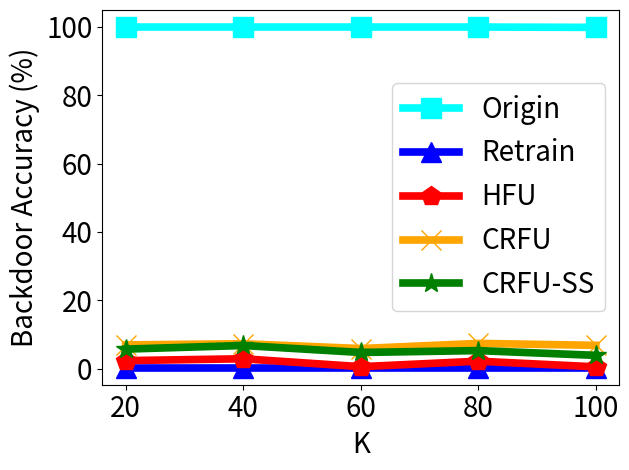

The script that saved this image:


import numpy as np
import matplotlib.pyplot as plt

epsilon = 3
beta = 1 / epsilon


x=[1, 2, 3, 4, 5]
# validation_for_plt =[97,95.8600, 94.9400, 93.5400, 93.2400]
# attack_for_plt=[0, 0.3524, 0, 0.1762, 0.1762]
# basic_for_plt=[99.8, 99.8, 99.8, 99.8, 99.8]

labels = ['20', '40', '60', '80', '100']
unl_fr = [0.003, 0.003, 0.003, 0.003, 0.003]
unl_br = [0.06964, 0.073, 0.059, 0.074, 0.0684]
unl_self_r = [0.05731, 0.06788, 0.0475,0.053, 0.039]
unl_hess_r = [0.0237,  0.02907, 0.0059, 0.022, 0.00543]
org = [99.9, 99.9, 99.9, 99.9, 99.8]

for i in range(len(unl_fr)):
    unl_fr[i] = unl_fr[i] *100

for i in range(len(unl_br)):
    unl_br[i] = unl_br[i] *100

for i in range(len(unl_self_r)):
    unl_self_r[i] = unl_self_r[i] *100

for i in range(len(unl_hess_r)):
    unl_hess_r[i] = unl_hess_r[i] *100


plt.figure()
#plt.figure(figsize=(8, 5.3))
l_w=5.5
m_s=15

plt.plot(x, org, color='cyan',  marker='s',  label='Origin',linewidth=l_w, markersize=m_s)
plt.plot(x, unl_fr, color='blue', marker='^', label='Retrain',linewidth=l_w, markersize=m_s)
plt.plot(x, unl_hess_r, color='r',  marker='p',  label='HFU',linewidth=l_w, markersize=m_s)
plt.plot(x, unl_br, color='orange',  marker='x',  label='CRFU',linewidth=l_w,  markersize=m_s)
plt.plot(x, unl_self_r, color='g',  marker='*',  label='CRFU-SS',linewidth=l_w, markersize=m_s)


# plt.plot(x, y_sa03, color='r',  marker='2',  label='AAAI21 A_acc, pr=0.3',linewidth=3, markersize=8)
# plt.plot(x, y_sa05, color='darkblue',  marker='4',  label='AAAI21 A_acc, pr=0.5',linewidth=3, markersize=8)
# plt.plot(x, y_ma03, color='darkviolet',  marker='3',  label='FedMC A_acc, pr=0.3',linewidth=3, markersize=8)
# plt.plot(x, y_ma05, color='cyan',  marker='p',  label='FedMC A_acc, pr=0.5',linewidth=3, markersize=8)


# plt.grid()
leg = plt.legend(fancybox=True, shadow=True)
# plt.xlabel('Malicious Client Ratio (%)' ,fontsize=16)
plt.ylabel('Backdoor Accuracy (%)' ,fontsize=20)
my_y_ticks = np.arange(0 ,101,20)
plt.yticks(my_y_ticks,fontsize=20)

plt.xlabel('K' ,fontsize=20)
plt.xticks(x, labels, fontsize=20)
# plt.title('CIFAR10 IID')
plt.legend(loc='best',fontsize=20)
plt.tight_layout()
#plt.title("MNIST")
plt.rcParams['figure.figsize'] = (2.0, 1)
plt.rcParams['image.interpolation'] = 'nearest'
plt.rcParams['figure.subplot.left'] = 0.11
plt.rcParams['figure.subplot.bottom'] = 0.08
plt.rcParams['figure.subplot.right'] = 0.977
plt.rcParams['figure.subplot.top'] = 0.969
plt.savefig('mnist_backacc_clients_k_curve.png', dpi=200)
plt.show()